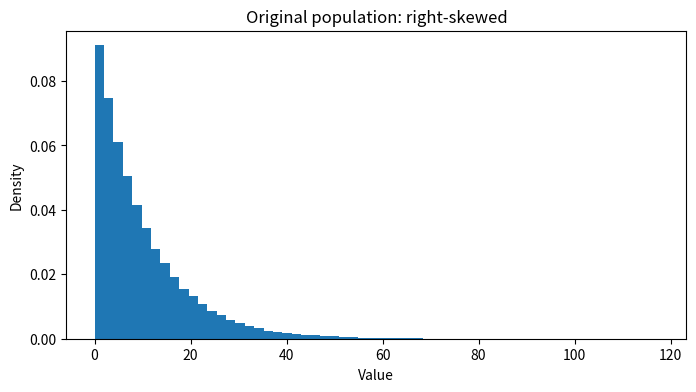
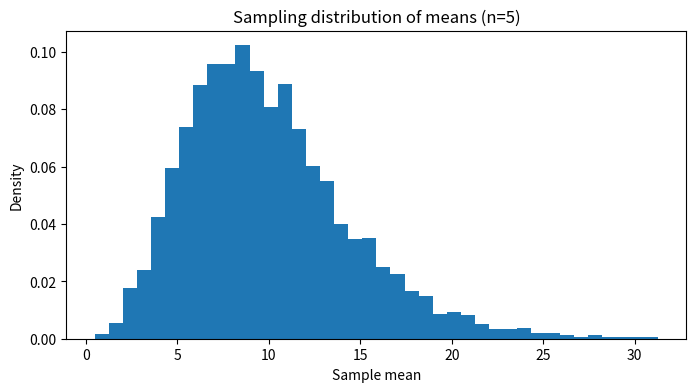
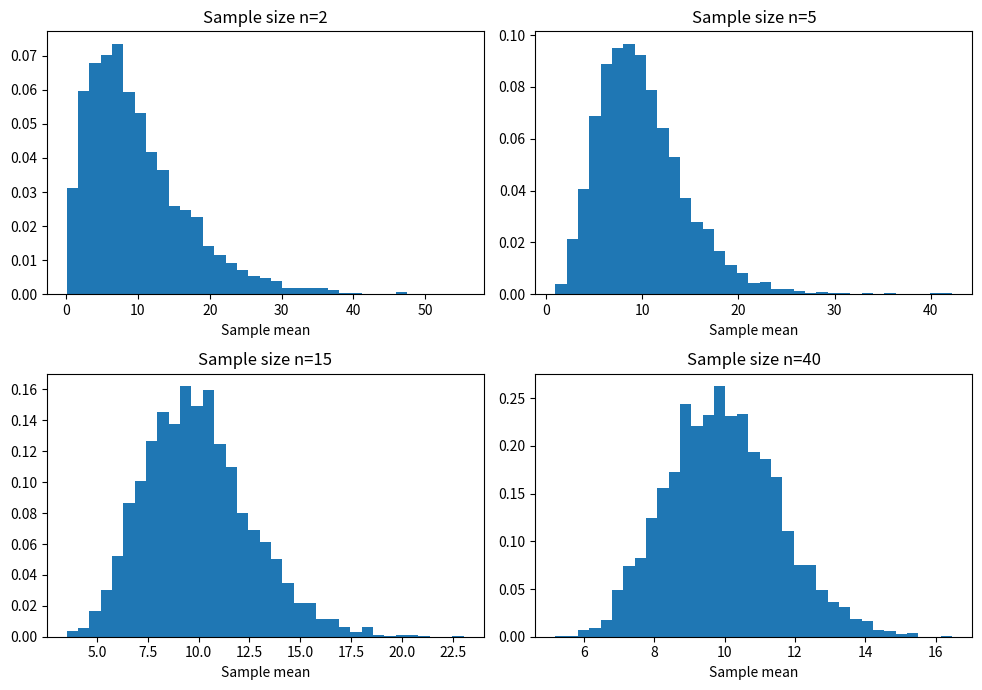

Write the Python code that produced these figures, in order.
import numpy as np
import pandas as pd
import matplotlib.pyplot as plt
from scipy import stats
np.random.seed(42)

population = np.array([1, 2, 2, 3, 3, 4, 4, 5, 6, 10])
sample = np.random.choice(population, size=4, replace=False)
print('Population mean:', np.mean(population))
print('Sample:', sample)
print('Sample mean:', np.mean(sample))

values = np.array([10,  12, 14, 16, 18, 20])
print('Without replacement:', np.random.choice(values, 3, replace=False))
print('With replacement:', np.random.choice(values, 3, replace=True))

population_skewed = np.random.exponential(scale=10, size=100_000)
plt.figure(figsize=(8,4))
plt.hist(population_skewed, bins=60, density=True)
plt.title('Original population: right-skewed')
plt.xlabel('Value'); plt.ylabel('Density'); plt.show()

means_n5 = [np.mean(np.random.choice(population_skewed, 5, replace=True)) for _ in range(4000)]
plt.figure(figsize=(8,4))
plt.hist(means_n5, bins=40, density=True)
plt.title('Sampling distribution of means (n=5)')
plt.xlabel('Sample mean'); plt.ylabel('Density'); plt.show()

fig, axes = plt.subplots(2, 2, figsize=(10,7))
for ax, n in zip(axes.flat, [2, 5, 15, 40]):
    means = [np.mean(np.random.choice(population_skewed, n, replace=True)) for _ in range(3000)]
    ax.hist(means, bins=35, density=True)
    ax.set_title(f'Sample size n={n}')
    ax.set_xlabel('Sample mean')
plt.tight_layout(); plt.show()

sample = np.random.choice(population_skewed, 100, replace=True)
s = np.std(sample, ddof=1)
print('Sample SD:', round(s, 3))
print('Estimated SE:', round(s / np.sqrt(len(sample)), 3))
pop_sd = np.std(population_skewed)
for n in [5, 10, 25, 100, 400]:
    print(f'n={n:3d} | theoretical SE ≈ {pop_sd / np.sqrt(n):.3f}')

delivery_minutes = np.random.gamma(shape=4, scale=5, size=50_000)
sample = np.random.choice(delivery_minutes, size=80, replace=False)
print('Sample average:', round(np.mean(sample), 2), 'minutes')
print('Sample SD:', round(np.std(sample, ddof=1), 2), 'minutes')
print('Estimated SE:', round(np.std(sample, ddof=1) / np.sqrt(len(sample)), 2), 'minutes')
